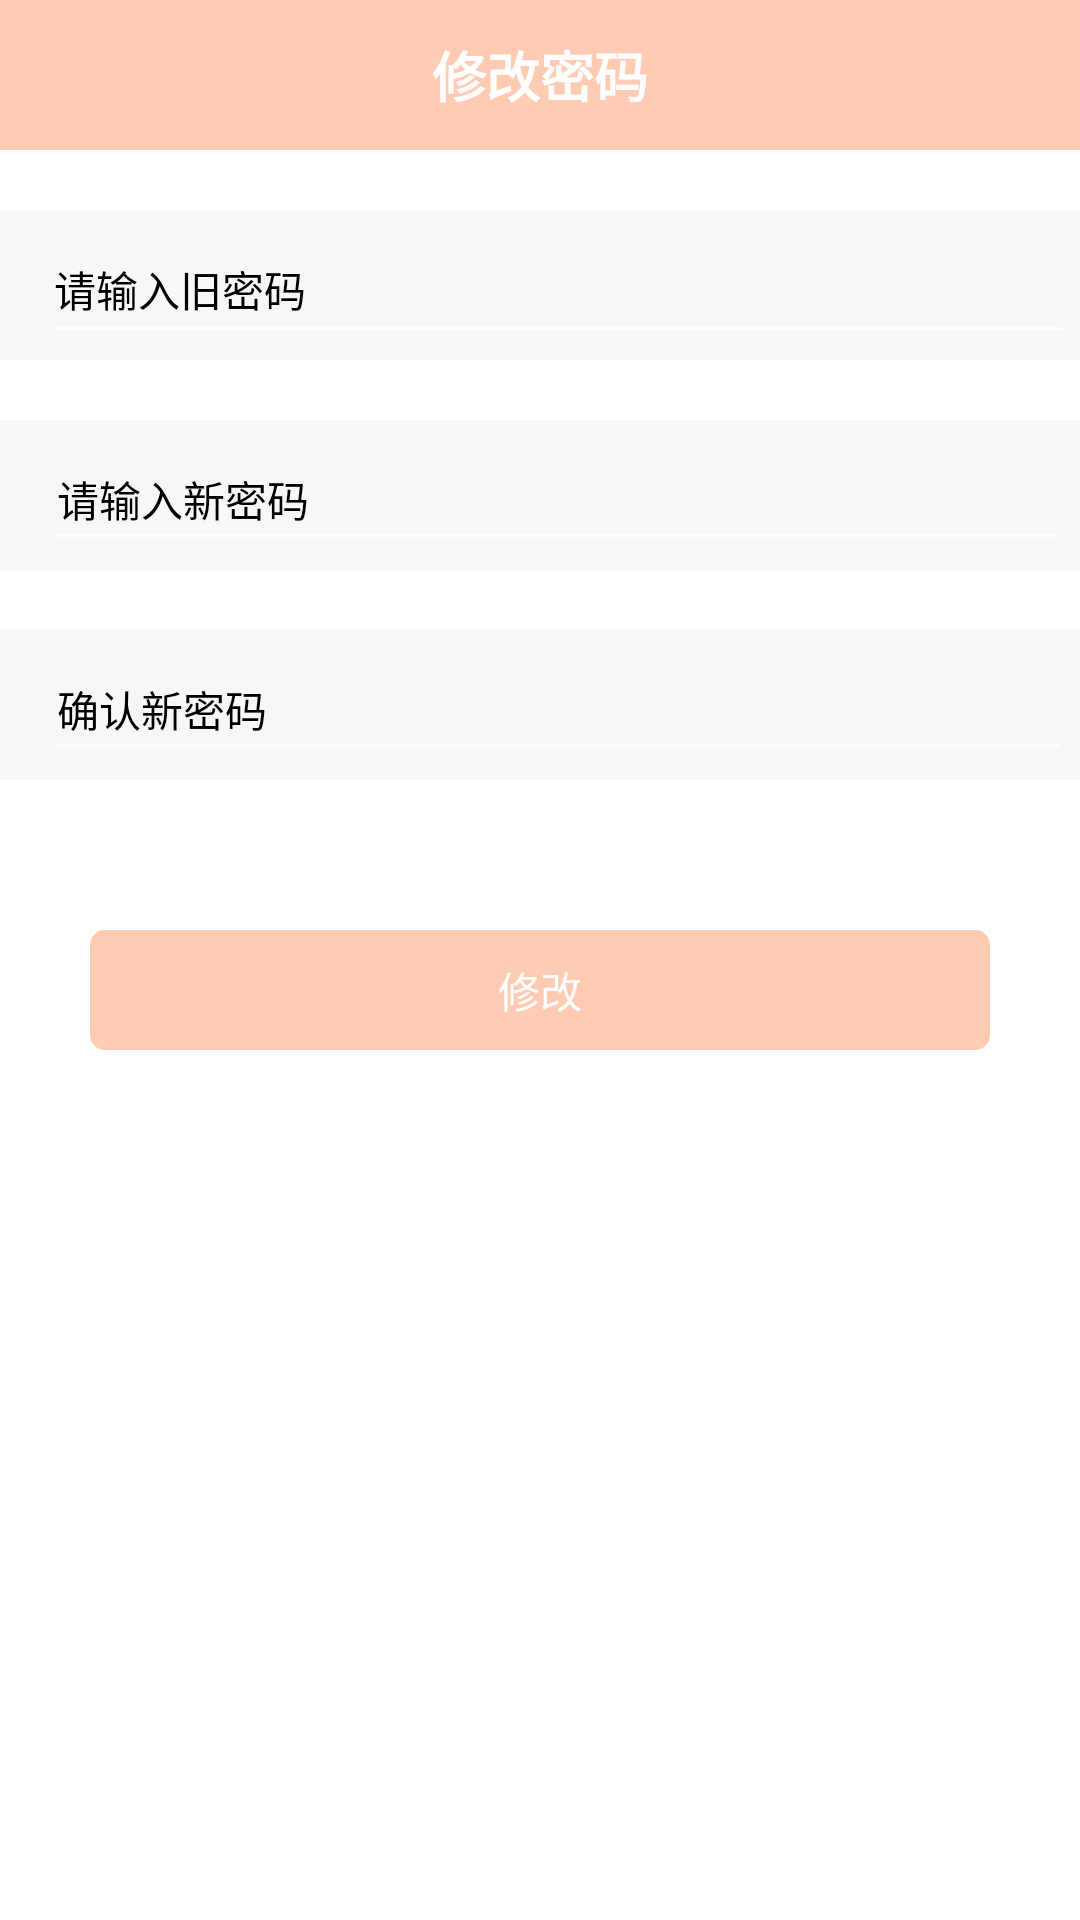

Here is an Android app screen rendered from its layout file. Give the layout XML and the strings, colors and styles it references.
<!-- AndroidManifest.xml: application theme Theme.Design.NoActionBar -->
<!-- res/layout/activity_editpass.xml -->
<?xml version="1.0" encoding="utf-8"?>
<LinearLayout xmlns:android="http://schemas.android.com/apk/res/android"
    android:orientation="vertical"
    android:layout_width="match_parent"
    android:layout_height="match_parent">
    <androidx.core.widget.NestedScrollView
        android:layout_width="match_parent"
        android:layout_height="match_parent"
        android:background="@color/white"
        android:fillViewport="true">


        <LinearLayout
            android:layout_width="match_parent"
            android:layout_height="match_parent"
            android:orientation="vertical">

            <RelativeLayout
                android:id="@+id/base_title_layout"
                android:layout_width="match_parent"
                android:background="@color/base_blue"
                android:layout_height="50dp"
                android:orientation="vertical">


                <TextView
                    android:id="@+id/base_title_tv"
                    android:layout_width="wrap_content"
                    android:layout_height="wrap_content"
                    android:layout_centerInParent="true"
                    android:textColor="@color/white"
                    android:textStyle="bold"
                    android:text="修改密码"
                    android:textSize="18sp" />


            </RelativeLayout>

            <LinearLayout
                android:layout_width="match_parent"
                android:layout_height="wrap_content"
                android:layout_marginTop="20dp"
                android:orientation="vertical">

                <LinearLayout
                    android:layout_width="match_parent"
                    android:layout_height="50dp"
                    android:background="#F7F7F7"
                    android:gravity="center_vertical"
                    android:orientation="horizontal"
                    android:padding="2dp">


                    <EditText
                        android:layout_width="match_parent"
                        android:layout_height="match_parent"
                        android:layout_marginLeft="@dimen/base_margin_left"
                        android:id="@+id/oldpass"
                        android:hint="@string/pleaseEnterTheOldPassword"
                        android:textColorHint="@color/black"
                        android:textColor="@color/black"
                        android:textSize="14sp" />
                </LinearLayout>

                <LinearLayout
                    android:background="#F7F7F7"
                    android:layout_width="match_parent"
                    android:layout_height="50dp"
                    android:layout_marginTop="20dp"
                    android:gravity="center_vertical"
                    android:orientation="horizontal"
                    android:padding="3dp">


                    <EditText
                        android:layout_width="0dp"
                        android:layout_height="match_parent"
                        android:layout_marginLeft="@dimen/base_margin_left"
                        android:layout_weight="1"
                        android:id="@+id/newpass"
                        android:hint="@string/pleaseEnterANewPassword"
                        android:textColor="@color/black"
                        android:textColorHint="@color/black"
                        android:textSize="14sp" />
                </LinearLayout>

                <LinearLayout
                    android:background="#F7F7F7"
                    android:layout_width="match_parent"
                    android:layout_height="50dp"
                    android:layout_marginTop="20dp"
                    android:gravity="center_vertical"
                    android:orientation="horizontal"
                    android:padding="3dp">


                    <EditText
                        android:layout_width="0dp"
                        android:layout_height="match_parent"
                        android:layout_marginLeft="@dimen/base_margin_left"
                        android:layout_weight="1"
                        android:id="@+id/newpass1"
                        android:hint="@string/confirmTheNewPassword"
                        android:textColor="@color/black"
                        android:textColorHint="@color/black"
                        android:textSize="14sp" />
                </LinearLayout>


            </LinearLayout>


            <TextView
                android:layout_width="match_parent"
                android:layout_height="40dp"
                android:layout_marginLeft="30dp"
                android:layout_marginTop="50dp"
                android:id="@+id/submit_area"
                android:layout_marginRight="30dp"
                android:background="@drawable/shape_basetitlebg_radius5"
                android:gravity="center"
                android:text="修改"
                android:textColor="#ffffffff"
                android:textSize="14sp" />


        </LinearLayout>
    </androidx.core.widget.NestedScrollView>

</LinearLayout>
<!-- resources referenced by this layout -->
<resources>
  <color name="base_blue">#FFCBB3</color>
  <color name="black">#FF000000</color>
  <color name="white">#FFFFFFFF</color>
  <dimen name="base_margin_left">12dp</dimen>
  <!-- drawable shape_basetitlebg_radius5 (drawable) -->
  <?xml version="1.0" encoding="utf-8"?>
  <shape xmlns:android="http://schemas.android.com/apk/res/android"
      android:shape="rectangle">
  
      <solid android:color="@color/base_blue"/>
  
      <corners android:radius="5dp"/>
  
  </shape>
  <string name="confirmTheNewPassword">确认新密码</string>
  <string name="pleaseEnterANewPassword">请输入新密码</string>
  <string name="pleaseEnterTheOldPassword">请输入旧密码</string>
</resources>
